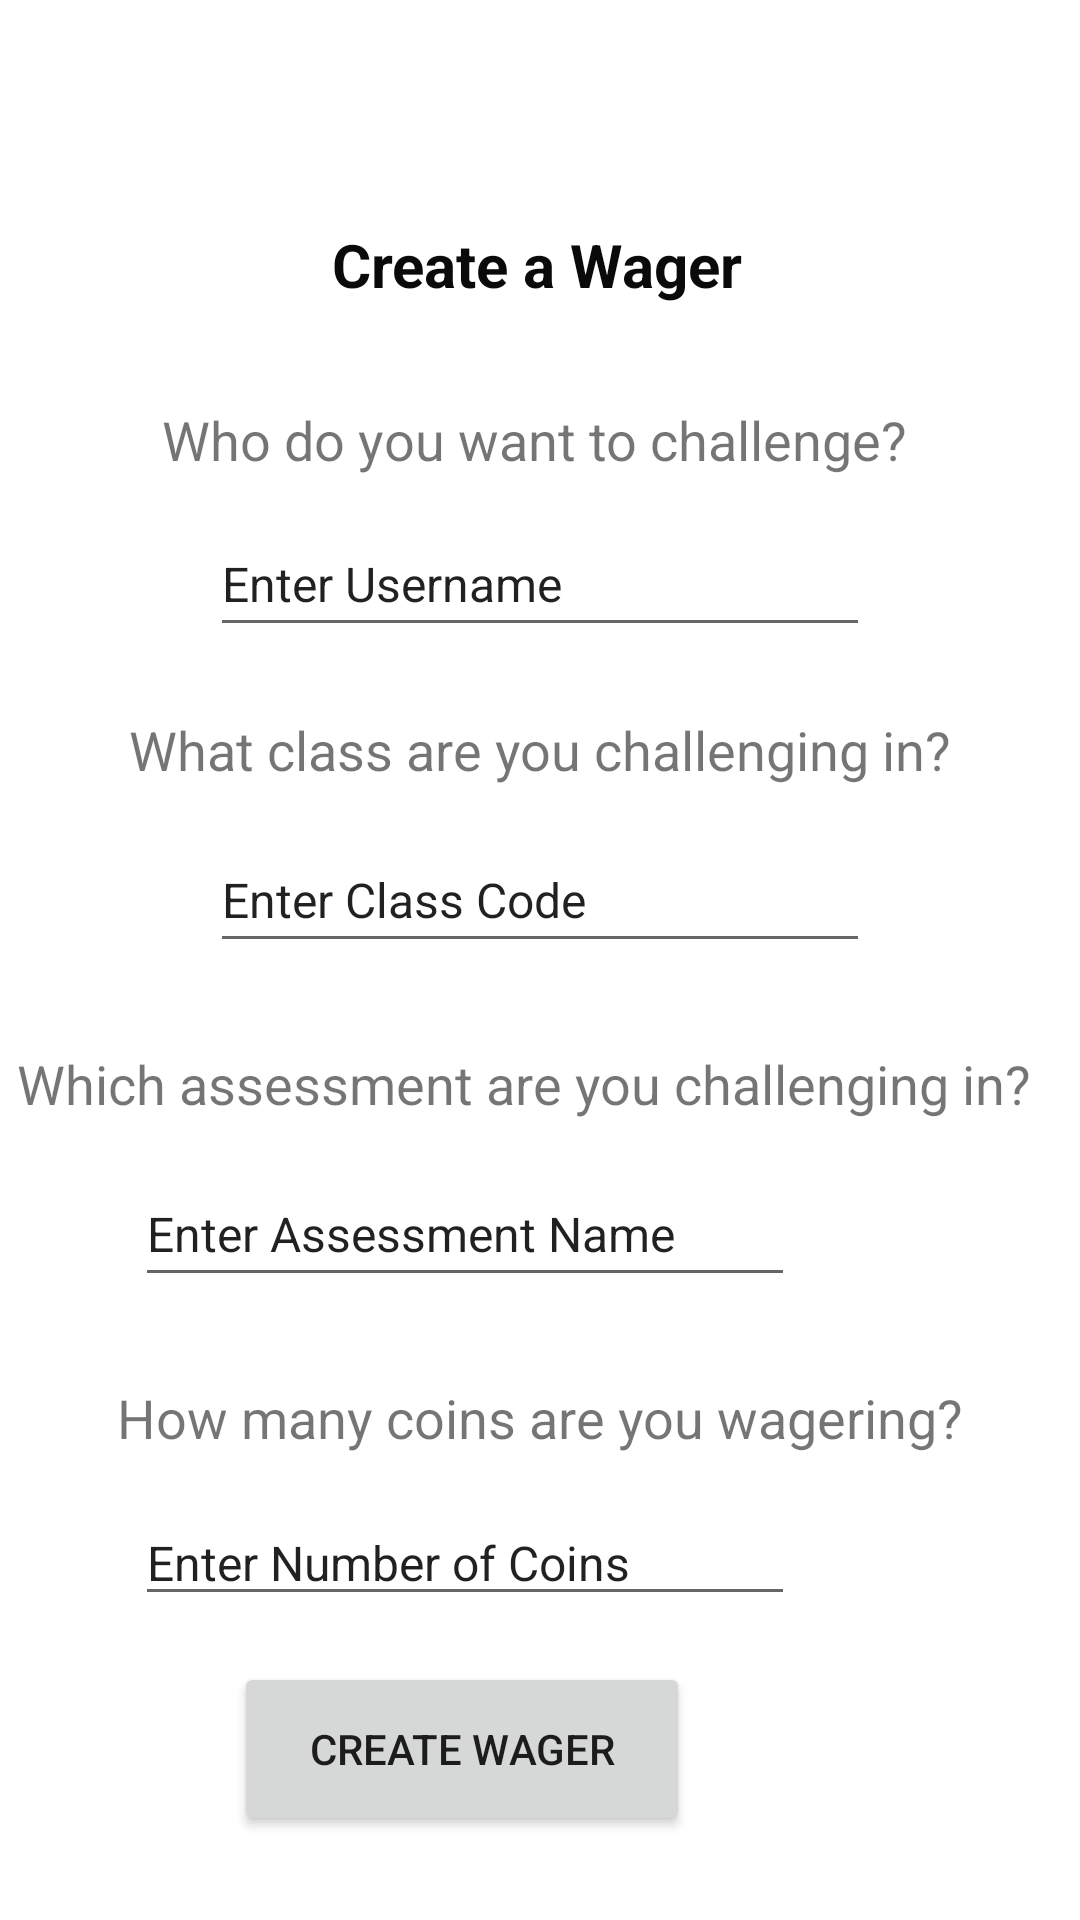

This screen was rendered from an Android layout file. Write that file and the resources it references.
<!-- AndroidManifest.xml: application theme Theme.Drawer_new -->
<!-- res/layout/fragment_create_wager.xml -->
<?xml version="1.0" encoding="utf-8"?>
<androidx.constraintlayout.widget.ConstraintLayout xmlns:android="http://schemas.android.com/apk/res/android"
    xmlns:tools="http://schemas.android.com/tools"
    android:layout_width="match_parent"
    android:layout_height="match_parent"
    xmlns:app="http://schemas.android.com/apk/res-auto"
    tools:context=".CreateWagerFragment">

    <ImageView

        android:id="@+id/imageView3"
        android:layout_width="63dp"
        android:layout_height="54dp"
        android:layout_marginStart="20dp"
        android:layout_marginTop="56dp"
        android:layout_marginEnd="44dp"
        app:layout_constraintEnd_toEndOf="parent"
        app:layout_constraintStart_toEndOf="@+id/textView8"
        app:layout_constraintTop_toTopOf="parent"
        app:srcCompat="@drawable/ic_baseline_sports_kabaddi_24" />

    <TextView
        android:id="@+id/textView8"
        android:layout_width="wrap_content"
        android:layout_height="wrap_content"
        android:layout_marginStart="28dp"
        android:layout_marginTop="94dp"
        android:layout_marginEnd="30dp"
        android:layout_marginBottom="52dp"
        android:text="@string/create_wager"
        android:textColor="#0B0A0A"
        android:textSize="20sp"
        android:textStyle="bold"
        app:layout_constraintBottom_toTopOf="@+id/textView9"
        app:layout_constraintEnd_toStartOf="@+id/imageView3"
        app:layout_constraintStart_toEndOf="@+id/imageView2"
        app:layout_constraintTop_toTopOf="parent" />

    <ImageView
        android:id="@+id/imageView2"
        android:layout_width="63dp"
        android:layout_height="54dp"
        android:layout_marginStart="44dp"
        android:layout_marginTop="56dp"
        android:layout_marginEnd="20dp"
        app:layout_constraintEnd_toStartOf="@+id/textView8"
        app:layout_constraintStart_toStartOf="parent"
        app:layout_constraintTop_toTopOf="parent"
        app:srcCompat="@drawable/ic_baseline_sports_kabaddi_24" />

    <TextView
        android:id="@+id/textView9"
        android:layout_width="wrap_content"
        android:layout_height="wrap_content"
        android:layout_marginStart="90dp"
        android:layout_marginTop="40dp"
        android:layout_marginEnd="90dp"
        android:layout_marginBottom="6dp"
        android:text="@string/challenge"
        android:textSize="18sp"
        app:layout_constraintBottom_toTopOf="@+id/editTextTextPersonName6"
        app:layout_constraintEnd_toEndOf="parent"
        app:layout_constraintHorizontal_bias="0.529"
        app:layout_constraintStart_toStartOf="parent"
        app:layout_constraintTop_toBottomOf="@+id/imageView3" />

    <EditText
        android:id="@+id/editTextTextPersonName6"
        android:layout_width="220dp"
        android:layout_height="45dp"
        android:layout_marginStart="95dp"
        android:layout_marginTop="6dp"
        android:layout_marginEnd="95dp"
        android:layout_marginBottom="5dp"
        android:ems="10"
        android:inputType="textPersonName"
        android:text="@string/wager_username"
        android:textAlignment="textStart"
        android:textSize="16sp"
        app:layout_constraintBottom_toTopOf="@+id/textView10"
        app:layout_constraintEnd_toEndOf="parent"
        app:layout_constraintStart_toStartOf="parent"
        app:layout_constraintTop_toBottomOf="@+id/textView9" />

    <TextView
        android:id="@+id/textView10"
        android:layout_width="wrap_content"
        android:layout_height="wrap_content"
        android:layout_marginStart="80dp"
        android:layout_marginTop="17dp"
        android:layout_marginEnd="80dp"
        android:layout_marginBottom="8dp"
        android:text="@string/challenge_class"
        android:textSize="18sp"
        app:layout_constraintBottom_toTopOf="@+id/editTextTextPersonName7"
        app:layout_constraintEnd_toEndOf="parent"
        app:layout_constraintStart_toStartOf="parent"
        app:layout_constraintTop_toBottomOf="@+id/editTextTextPersonName6" />

    <EditText
        android:id="@+id/editTextTextPersonName7"
        android:layout_width="220dp"
        android:layout_height="45dp"
        android:layout_marginStart="95dp"
        android:layout_marginTop="6dp"
        android:layout_marginEnd="95dp"
        android:layout_marginBottom="14dp"
        android:ems="10"
        android:inputType="textPersonName"
        android:text="@string/wager_classname"
        android:textSize="16sp"
        app:layout_constraintBottom_toTopOf="@+id/textView11"
        app:layout_constraintEnd_toEndOf="parent"
        app:layout_constraintStart_toStartOf="parent"
        app:layout_constraintTop_toBottomOf="@+id/textView10" />

    <TextView
        android:id="@+id/textView11"
        android:layout_width="wrap_content"
        android:layout_height="wrap_content"
        android:layout_marginStart="60dp"
        android:layout_marginTop="14dp"
        android:layout_marginEnd="60dp"
        android:layout_marginBottom="6dp"
        android:text="@string/challenge_assessment"
        android:textSize="18sp"
        app:layout_constraintBottom_toTopOf="@+id/editTextTextPersonName8"
        app:layout_constraintEnd_toEndOf="parent"
        app:layout_constraintHorizontal_bias="0.555"
        app:layout_constraintStart_toStartOf="parent"
        app:layout_constraintTop_toBottomOf="@+id/editTextTextPersonName7" />

    <EditText
        android:id="@+id/editTextTextPersonName8"
        android:layout_width="220dp"
        android:layout_height="45dp"
        android:layout_marginStart="95dp"
        android:layout_marginTop="8dp"
        android:layout_marginEnd="95dp"
        android:layout_marginBottom="14dp"
        android:ems="10"
        android:inputType="textPersonName"
        android:text="@string/wager_assessment"
        android:textSize="16sp"
        app:layout_constraintBottom_toTopOf="@+id/textView12"
        app:layout_constraintEnd_toEndOf="parent"
        app:layout_constraintHorizontal_bias="1.0"
        app:layout_constraintStart_toStartOf="parent"
        app:layout_constraintTop_toBottomOf="@+id/textView11" />

    <TextView
        android:id="@+id/textView12"
        android:layout_width="wrap_content"
        android:layout_height="wrap_content"
        android:layout_marginStart="80dp"
        android:layout_marginTop="14dp"
        android:layout_marginEnd="80dp"
        android:layout_marginBottom="5dp"
        android:text="@string/coins_wagering"
        android:textSize="18sp"
        app:layout_constraintBottom_toTopOf="@+id/editTextTextPersonName9"
        app:layout_constraintEnd_toEndOf="parent"
        app:layout_constraintStart_toStartOf="parent"
        app:layout_constraintTop_toBottomOf="@+id/editTextTextPersonName8" />

    <EditText
        android:id="@+id/editTextTextPersonName9"
        android:layout_width="220dp"
        android:layout_height="38dp"
        android:layout_marginStart="95dp"
        android:layout_marginTop="11dp"
        android:layout_marginEnd="95dp"
        android:layout_marginBottom="31dp"
        android:ems="10"
        android:inputType="textPersonName"
        android:text="@string/wager_coins"
        android:textSize="16sp"
        app:layout_constraintBottom_toTopOf="@+id/button2"
        app:layout_constraintEnd_toEndOf="parent"
        app:layout_constraintHorizontal_bias="1.0"
        app:layout_constraintStart_toStartOf="parent"
        app:layout_constraintTop_toBottomOf="@+id/textView12" />

    <Button
        android:id="@+id/button2"
        android:layout_width="152dp"
        android:layout_height="58dp"
        android:layout_marginStart="130dp"
        android:layout_marginEnd="130dp"
        android:layout_marginBottom="28dp"
        android:text="@string/create_button"
        app:layout_constraintBottom_toBottomOf="parent"
        app:layout_constraintEnd_toEndOf="parent"
        app:layout_constraintHorizontal_bias="1.0"
        app:layout_constraintStart_toStartOf="parent" />

</androidx.constraintlayout.widget.ConstraintLayout>
<!-- resources referenced by this layout -->
<resources>
  <string name="challenge">Who do you want to challenge?</string>
  <string name="challenge_assessment">Which assessment are you challenging in?</string>
  <string name="challenge_class">What class are you challenging in?</string>
  <string name="coins_wagering">How many coins are you wagering?</string>
  <string name="create_button">Create Wager</string>
  <string name="create_wager">Create a Wager</string>
  <string name="wager_assessment">Enter Assessment Name</string>
  <string name="wager_classname">Enter Class Code</string>
  <string name="wager_coins">Enter Number of Coins</string>
  <string name="wager_username">Enter Username</string>
  <style name="Theme.Drawer_new" parent="Theme.MaterialComponents.DayNight.DarkActionBar">
          
          <item name="colorPrimary">@color/grader_green</item>
          <item name="colorPrimaryVariant">@color/grader_green</item>
          <item name="colorOnPrimary">@color/white</item>
          
          <item name="colorSecondary">@color/grader_green</item>
          <item name="colorSecondaryVariant">@color/grader_green</item>
          <item name="colorOnSecondary">@color/white</item>
          
          <item name="android:statusBarColor" tools:targetApi="l">?attr/colorPrimaryVariant</item>
          
      </style>
  <color name="grader_green">#5ec639</color>
  <color name="white">#FFFFFFFF</color>
</resources>
